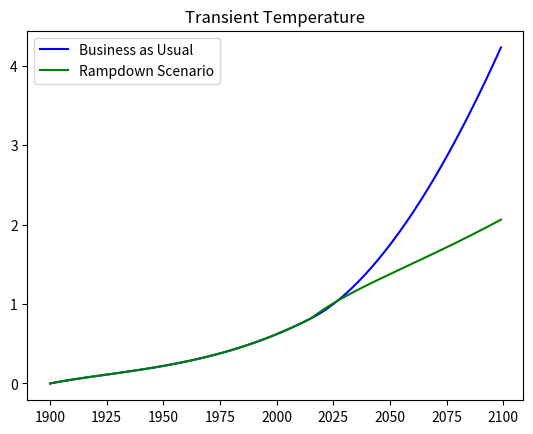

Here is the Python script that generated this plot:
import numpy
import matplotlib.pyplot as plt
import math
import copy

# Initialize Constants 
timestep = 1
aerosol_Wm2_now = -0.75 			# Watts/m2
eq_co2 = 280.0						# ppm
initial_co2 = 290.0					# ppm
exp_growth_rate = 0.0225			# ppm / year
drawdown_rate = 0.01 				# ppm / year 
climate_sensitivity_2x = 3 			# degrees C for doubling CO2
									# T_eq change for doubling CO2, radiative forcing of 4 Watts/m2
watts_m2_2x = 4
climate_sensitivity_watts_m2 \
	= climate_sensitivity_2x / watts_m2_2x 	# T_eq change per Watts/m2 of forcing 

t_response_time = 20				# year; fudge combination of faster eq. of surface, slower eq. of ocean 
years = range(1900, 2100)			# list of years 

## Business-as-usual Stage
biz_pCO2 = numpy.zeros(len(years))
biz_pCO2[0] = initial_co2
biz_pCO2_diffs = numpy.zeros(len(years))
biz_pCO2_RF = numpy.zeros(len(years))
biz_total_RF = numpy.zeros(len(years))
biz_T_eq = numpy.zeros(len(years))
biz_T_trans = numpy.zeros(len(years))
biz_masking_RF = numpy.zeros(len(years))

# Compute the CO2 and RF forcing from the CO2 
for t in range(timestep, len(years), timestep):
	biz_pCO2[t] = eq_co2 + (biz_pCO2[t - timestep] - eq_co2) * (1 + exp_growth_rate * timestep)
	biz_pCO2_diffs[t] = (biz_pCO2[t] - biz_pCO2[t - timestep]) / timestep
	biz_pCO2_RF[t] = watts_m2_2x * (math.log(biz_pCO2[t] / eq_co2) / math.log(2.0))
year_2015_index = years.index(2015 + timestep)

# Compute the aerosol rate 
B = aerosol_Wm2_now / \
	((biz_pCO2[year_2015_index] - biz_pCO2[year_2015_index - timestep] ) / timestep)

# Compute the total RF, T_eq and T_trans; 
for t in range(timestep, len(years), timestep):
	# Calculate the RF by masking (by multiplying the incremental CO2 change in 
	# any given timestep by the coefficient B
	biz_masking_RF[t] = max( biz_pCO2_diffs[t] * B, aerosol_Wm2_now ) 
	# Calculate the total RF = from CO2 and from masking 
	biz_total_RF[t] = biz_pCO2_RF[t] + biz_masking_RF[t]
	# Calculate the T_eq that would arise from total RF 
	biz_T_eq[t] = climate_sensitivity_watts_m2 * biz_total_RF[t]
	# Since temperature doesn't eq. instantly (due to heat capacity), calculate T_trans
	biz_T_trans[t] = biz_T_trans[t - timestep] + (biz_T_eq[t] - biz_T_trans[t - timestep]) * timestep / t_response_time

## World Without Us Stage
# Copy the values from the lists of variables we might want to plot
pCO2 = copy.copy(biz_pCO2)
pCO2[year_2015_index:] = 0
pCO2_RF = copy.copy(biz_pCO2_RF)
pCO2_RF[year_2015_index:] = 0
T_eq = copy.copy(biz_T_eq)
T_eq[year_2015_index:] = 0
T_trans = copy.copy(biz_T_trans)
T_trans[year_2015_index:] = 0

# Iterate through the years and compute the CO2 and RF forcing.
for t in range(year_2015_index, len(years), timestep):
	pCO2[t] = (eq_co2 + ((pCO2[t - timestep] - eq_co2) * (1 + (drawdown_rate * timestep))))
	pCO2_RF[t] = (climate_sensitivity_2x * math.log(pCO2[t] / eq_co2) / math.log(2))
	T_eq[t] = climate_sensitivity_watts_m2 * pCO2_RF[t]
	T_trans[t] = T_trans[t - timestep] + (T_eq[t] - T_trans[t - timestep] * timestep) / t_response_time

plt.title("Transient Temperature")
plt.plot(years, biz_T_trans, 'b', label="Business as Usual")
plt.plot(years, T_trans, 'g', label="Rampdown Scenario")
leg = plt.legend()
plt.show()
